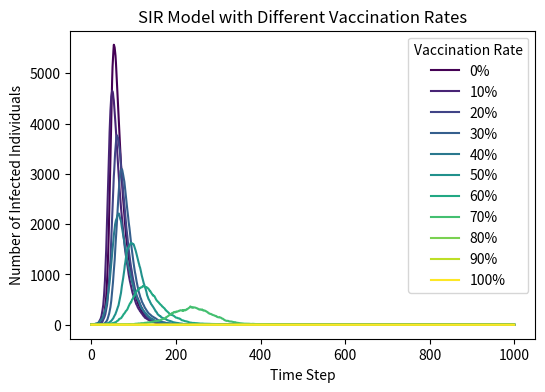

Write Python code to recreate this figure.
import numpy as np
import matplotlib.pyplot as plt
from matplotlib import cm
N = 10000
beta = 0.3
gamma = 0.05
time_steps = 1000
plt.figure(figsize=(6, 4), dpi=150)
for v in range(0, 110, 10):
    S = 9999
    I = 1
    R = 0
    if v > 0:
        vaccinated = np.random.binomial(S, v / 100)
        S -= vaccinated
        R += vaccinated
    
    I_list = [I]
    for t in range(time_steps):
        new_infected = np.random.binomial(S, beta * I / N)
        new_recovered = np.random.binomial(I, gamma)
        
        S -= new_infected
        I += new_infected - new_recovered
        R += new_recovered
        
        I_list.append(I)
    
    plt.plot(I_list, label=f"{v}%", color=cm.viridis(v / 100))

plt.xlabel('Time Step')
plt.ylabel('Number of Infected Individuals')
plt.title('SIR Model with Different Vaccination Rates')
plt.legend(title='Vaccination Rate')
plt.savefig('SIR_vaccination.png')
plt.show()
